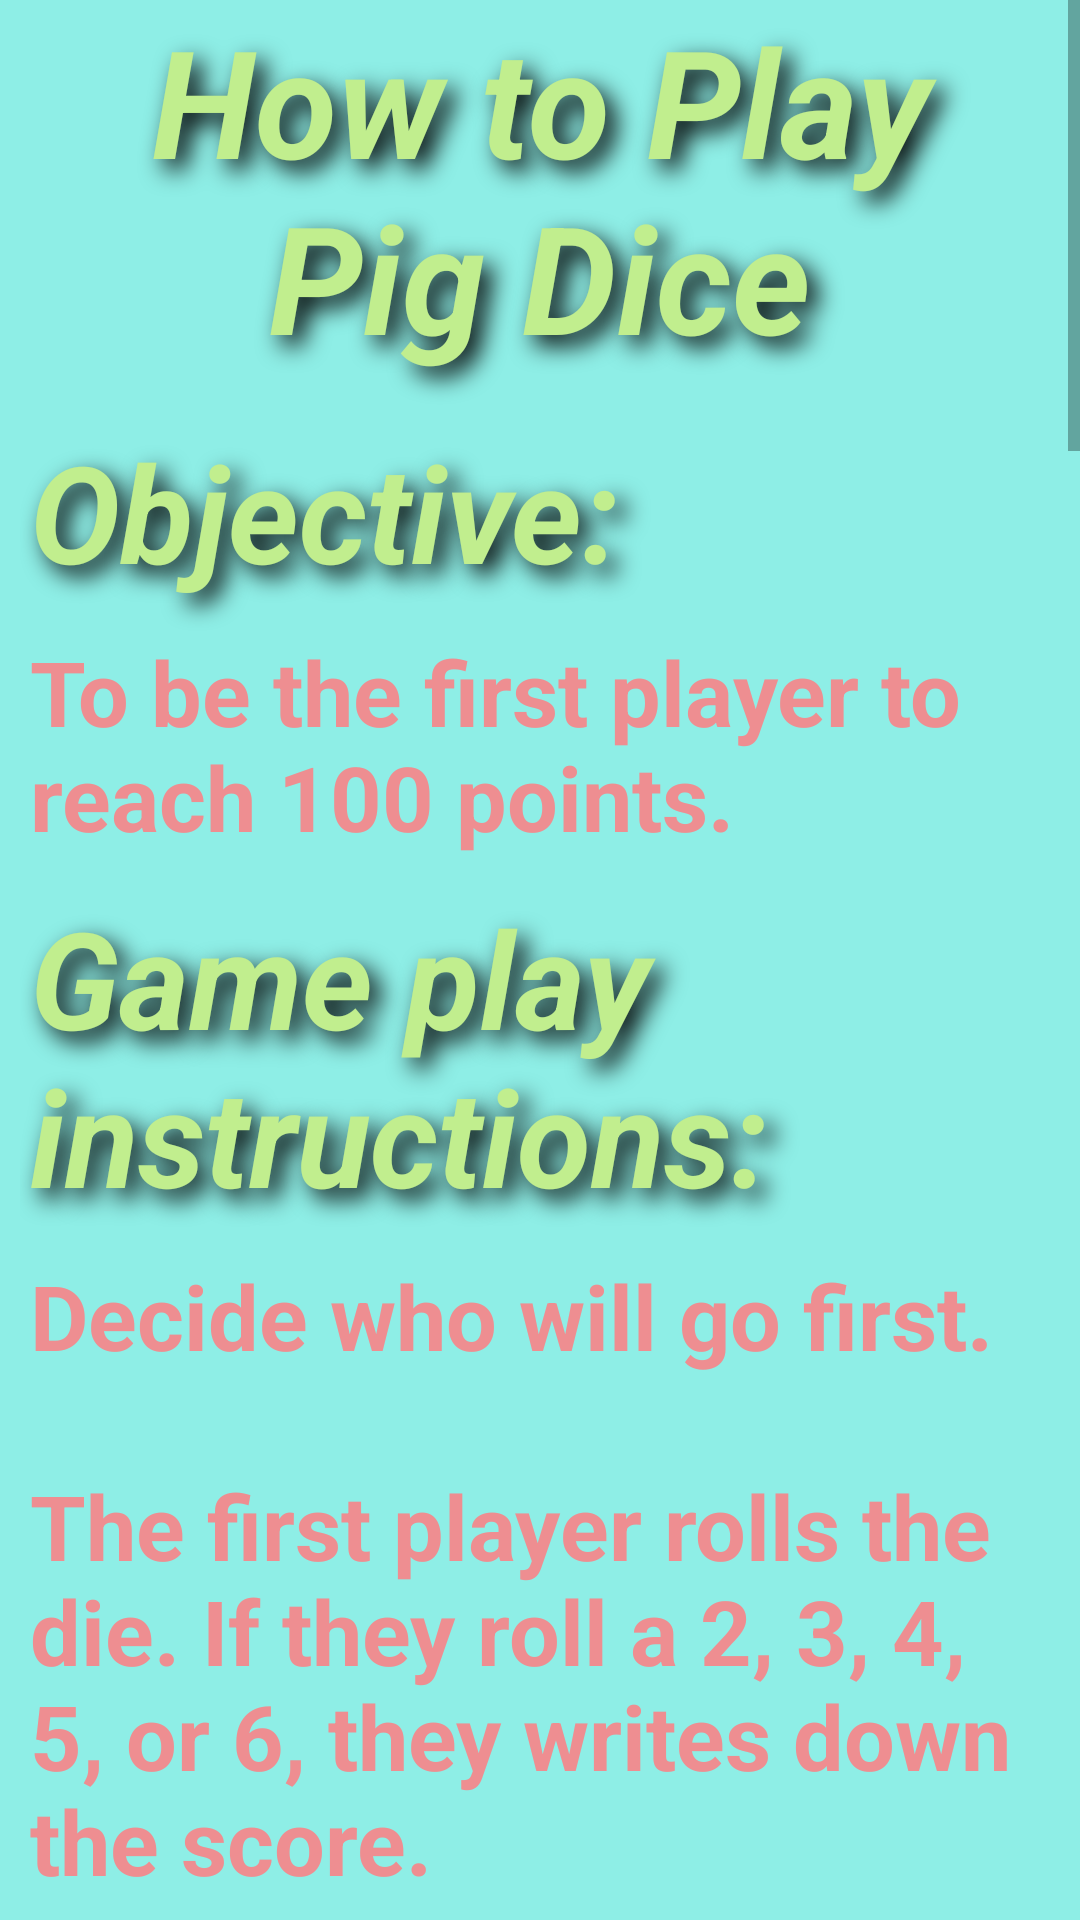

Write the Android layout XML for this screen, with the resource values it uses.
<!-- AndroidManifest.xml: application theme Theme.GleatonHW2 -->
<!-- res/layout/activity_help.xml -->
<?xml version="1.0" encoding="utf-8"?>
<androidx.constraintlayout.widget.ConstraintLayout xmlns:android="http://schemas.android.com/apk/res/android"
    xmlns:app="http://schemas.android.com/apk/res-auto"
    android:layout_width="match_parent"
    android:layout_height="match_parent"
    android:background="@color/title_background"
    >

    <ScrollView
        android:layout_width="fill_parent"
        android:layout_height="fill_parent"
        app:layout_constraintRight_toLeftOf="parent"
        app:layout_constraintBottom_toBottomOf="parent"
        android:fillViewport="true"
        >

        


        <RelativeLayout
            android:orientation="vertical"
            android:id="@+id/relativeLayout"
            android:layout_width="fill_parent"
            android:layout_height="wrap_content">


            <TextView
                android:id="@+id/direction_title"
                android:layout_width="wrap_content"
                android:layout_height="wrap_content"
                android:gravity="center"
                style="@style/Title"
                android:text="@string/Direction_title"
                />

            <TextView
                android:id="@+id/objective"
                android:layout_width="wrap_content"
                android:layout_height="wrap_content"
                android:layout_marginTop="5sp"
                style="@style/heading1"
                android:text="@string/Objective"
                android:layout_below="@id/direction_title"
                />

            <TextView
                android:id="@+id/objective_text"
                android:layout_width="wrap_content"
                android:layout_height="wrap_content"
                style="@style/normal_text"
                android:text="@string/Objective_text"
                android:layout_below="@id/objective"
                />



            <TextView
                android:id="@+id/game_play_title"
                android:layout_width="wrap_content"
                android:layout_height="wrap_content"
                style="@style/heading1"
                android:text="@string/Game_Play"
                android:layout_below="@id/objective_text"
                />

            <TextView
                android:id="@+id/game_play_content"
                android:layout_width="wrap_content"
                android:layout_height="wrap_content"
                style="@style/normal_text"
                android:text="@string/instructions"
                android:layout_below="@id/game_play_title"
                />


            <TextView
                android:id="@+id/credits_title"
                android:layout_width="wrap_content"
                android:layout_height="wrap_content"
                android:layout_centerHorizontal="true"
                style="@style/Title"
                android:text="@string/Credits"
                android:layout_below="@id/game_play_content"
                />
            <TextView
                android:id="@+id/pig_title"
                android:layout_width="wrap_content"
                android:layout_height="wrap_content"
                android:layout_below="@id/credits_title"
                android:layout_marginTop="20sp"
                style="@style/heading1"
                android:text="@string/Title_image"
                />
            <ImageView
                android:id="@+id/pig_image"
                android:layout_width="150sp"
                android:layout_height="100sp"
                android:layout_marginTop="5sp"
                android:src="@drawable/pig"
                android:scaleType="fitXY"
                android:layout_below="@id/pig_title"
                />
            <TextView
                android:id="@+id/pig_credit"
                android:layout_width="wrap_content"
                android:layout_height="wrap_content"
                android:layout_below="@id/pig_image"
                android:layout_marginTop="5sp"
                style="@style/normal_text"
                android:text="@string/Pig_ClipArt_Credit"
                />

            <TextView
                android:id="@+id/DiceTitle"
                android:layout_width="wrap_content"
                android:layout_height="wrap_content"
                android:layout_below="@id/pig_credit"
                android:layout_marginTop="20sp"
                style="@style/heading1"
                android:text="@string/Dice_Title"
                />
            <ImageView
                android:id="@+id/dice_image"
                android:layout_width="100sp"
                android:layout_height="100sp"
                android:layout_marginTop="5sp"
                android:src="@drawable/dice_1"
                android:scaleType="fitXY"
                android:layout_below="@id/DiceTitle"
                />
            <TextView
                android:id="@+id/dice_credit"
                android:layout_width="wrap_content"
                android:layout_height="wrap_content"
                android:layout_below="@id/dice_image"
                android:layout_marginTop="5sp"
                style="@style/normal_text"
                android:text="@string/Dice_Content"
                />



        </RelativeLayout>
    </ScrollView>
</androidx.constraintlayout.widget.ConstraintLayout>
<!-- resources referenced by this layout -->
<resources>
  <color name="title_background">#8eeee6</color>
  <!-- drawable dice_1: png bitmap (drawable, 3512 bytes) -->
  <string name="Credits">Credits</string>
  <string name="Dice_Content">The Game Dice were initially downloaded from wikimedia.org and edited by H. David Gleaton to match the color scheme</string>
  <string name="Dice_Title">Game Dice</string>
  <string name="Direction_title">How to Play Pig Dice</string>
  <string name="Game_Play">Game play instructions:</string>
  <string name="Objective">Objective:</string>
  <string name="Objective_text">To be the first player to reach 100 points.</string>
  <string name="Pig_ClipArt_Credit">\'Free Pig Clipart #1294757\' \nAvailable at clipart-library.com</string>
  <string name="Title_image">Title Image</string>
  <string name="instructions">Decide who will go first. \n\nThe first player rolls the die. If they roll a 2, 3, 4, 5, or 6, they writes down the score.\n\nIf they did not roll a 1, the player can decide to roll again. If they again roll a 2, 3, 4, 5, or 6, they add that number to their previous score. If they roll a 1, they earn no score and immediately passes the die to the next player. \n\nWhen a player doesn’t roll a 1, they can decide to continue rolling and adding the points from each roll to their total score for that turn.  Or they can hold onto their points and pass the die to the next player. \n\nHowever! \n\nIf the player rolls a 1, they lose all their points (for that turn only) and must pass the die to the next player. \n\nPlay continues in this manner until one player reaches a score of 100 or the agreed upon target score.</string>
  <style name="Title">
          
          <item name="android:paddingLeft">10sp</item>
          <item name="android:paddingBottom">10sp</item>
          <item name="android:paddingRight">10sp</item>
          <item name="android:textSize">50sp</item>
          <item name="android:textStyle">bold|italic</item>
          <item name="android:textColor">#c1ee8e</item>
          <item name="android:shadowColor">#000000</item>
          <item name="android:shadowDx">10.0</item>
          <item name="android:shadowDy">10.0</item>
          <item name="android:shadowRadius">20</item>
      </style>
  <style name="heading1">
          <item name="android:paddingLeft">10sp</item>
          <item name="android:paddingBottom">10sp</item>
          <item name="android:paddingRight">10sp</item>
          <item name="android:textSize">45sp</item>
          <item name="android:textStyle">bold|italic</item>
          <item name="android:textColor">#c1ee8e</item>
          <item name="android:shadowColor">#000000</item>
          <item name="android:shadowDx">10.0</item>
          <item name="android:shadowDy">10.0</item>
          <item name="android:shadowRadius">20</item>
  
      </style>
  <style name="normal_text">
          <item name="android:paddingLeft">10sp</item>
          <item name="android:paddingBottom">10sp</item>
          <item name="android:paddingRight">10sp</item>
          <item name="android:textSize">30sp</item>
          <item name="android:textStyle">bold</item>
          <item name="android:textColor">#ee8e91</item>
  
  
      </style>
  <style name="Theme.GleatonHW2" parent="Theme.MaterialComponents.DayNight.DarkActionBar">
          
          <item name="colorPrimary">@color/purple_500</item>
          <item name="colorPrimaryVariant">@color/purple_700</item>
          <item name="colorOnPrimary">@color/white</item>
          
          <item name="colorSecondary">@color/teal_200</item>
          <item name="colorSecondaryVariant">@color/teal_700</item>
          <item name="colorOnSecondary">@color/black</item>
          
          <item name="android:statusBarColor" tools:targetApi="l">?attr/colorPrimaryVariant</item>
          
      </style>
  <color name="purple_500">#FF6200EE</color>
  <color name="purple_700">#FF3700B3</color>
  <color name="white">#FFFFFFFF</color>
  <color name="teal_200">#FF03DAC5</color>
  <color name="teal_700">#FF018786</color>
  <color name="black">#FF000000</color>
</resources>
